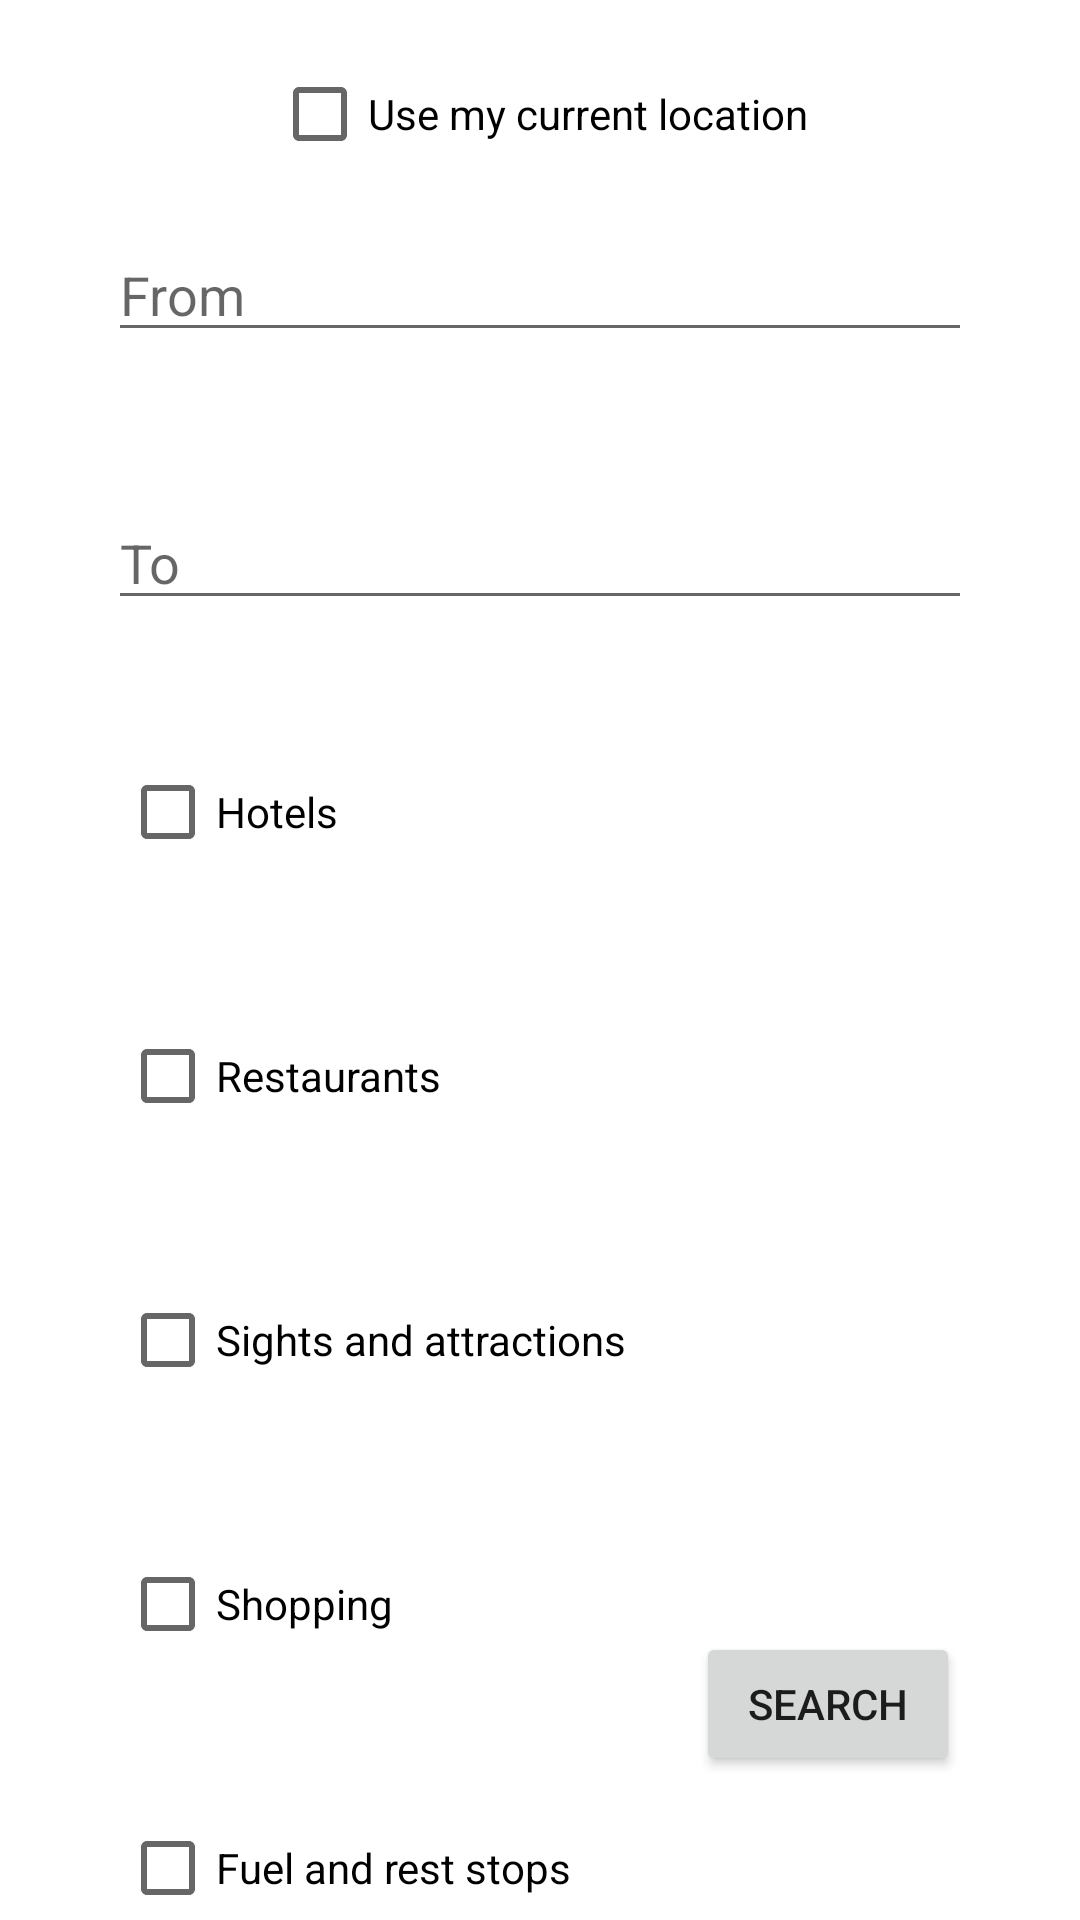

The Android layout XML behind this screen, and the referenced resources:
<!-- AndroidManifest.xml: application theme Theme.PlanAtrip -->
<!-- res/layout/fragment_test.xml -->
<androidx.constraintlayout.widget.ConstraintLayout xmlns:android="http://schemas.android.com/apk/res/android"
    xmlns:app="http://schemas.android.com/apk/res-auto"
    xmlns:tools="http://schemas.android.com/tools"
    android:layout_width="match_parent"
    android:layout_height="match_parent">

    <EditText
        android:id="@+id/editText1"
        android:layout_width="0dp"
        android:layout_height="wrap_content"
        android:layout_marginTop="76dp"
        android:hint="@string/From"
        app:layout_constraintEnd_toEndOf="parent"
        app:layout_constraintStart_toStartOf="parent"
        app:layout_constraintTop_toTopOf="parent"
        app:layout_constraintWidth_percent="0.8" />

    <EditText
        android:id="@+id/editText2"
        android:layout_width="0dp"
        android:layout_height="wrap_content"
        android:layout_marginTop="48dp"
        android:hint="@string/To"
        app:layout_constraintEnd_toEndOf="parent"
        app:layout_constraintStart_toStartOf="parent"
        app:layout_constraintTop_toBottomOf="@+id/editText1"
        app:layout_constraintWidth_percent="0.8" />

    <Button
        android:id="@+id/myButton"
        android:layout_width="wrap_content"
        android:layout_height="wrap_content"
        android:layout_marginEnd="40dp"
        android:layout_marginBottom="48dp"
        android:text="@string/Search"
        app:layout_constraintBottom_toBottomOf="parent"
        app:layout_constraintEnd_toEndOf="parent" />


    <CheckBox
        android:id="@+id/checkBoxLocation"
        android:layout_width="wrap_content"
        android:layout_height="wrap_content"
        android:text="@string/Current_location"
        app:layout_constraintBottom_toTopOf="@+id/editText1"
        app:layout_constraintEnd_toEndOf="parent"
        app:layout_constraintStart_toStartOf="parent"
        app:layout_constraintTop_toTopOf="parent" />

    <CheckBox
        android:id="@+id/checkBoxHotel"
        android:layout_width="wrap_content"
        android:layout_height="wrap_content"
        android:layout_marginStart="40dp"
        android:layout_marginTop="40dp"
        android:text="@string/Hotels"
        app:layout_constraintStart_toStartOf="parent"
        app:layout_constraintTop_toBottomOf="@+id/editText2" />

    <CheckBox
        android:id="@+id/checkBoxRestaurants"
        android:layout_width="wrap_content"
        android:layout_height="wrap_content"
        android:layout_marginStart="40dp"
        android:layout_marginTop="40dp"
        android:text="@string/Restaurants"
        app:layout_constraintStart_toStartOf="parent"
        app:layout_constraintTop_toBottomOf="@+id/checkBoxHotel" />

    <CheckBox
        android:id="@+id/checkBoxShop"
        android:layout_width="wrap_content"
        android:layout_height="wrap_content"
        android:layout_marginStart="40dp"
        android:layout_marginTop="40dp"
        android:text="@string/Shopping"
        app:layout_constraintStart_toStartOf="parent"
        app:layout_constraintTop_toBottomOf="@+id/checkBoxSights" />

    <CheckBox
        android:id="@+id/checkBoxFuel"
        android:layout_width="wrap_content"
        android:layout_height="wrap_content"
        android:layout_marginStart="40dp"
        android:layout_marginTop="40dp"
        android:text="@string/Fuel_stops"
        app:layout_constraintStart_toStartOf="parent"
        app:layout_constraintTop_toBottomOf="@+id/checkBoxShop" />

    <CheckBox
        android:id="@+id/checkBoxSights"
        android:layout_width="wrap_content"
        android:layout_height="wrap_content"
        android:layout_marginStart="40dp"
        android:layout_marginTop="40dp"
        android:text="@string/Sights_attractions"
        app:layout_constraintStart_toStartOf="parent"
        app:layout_constraintTop_toBottomOf="@+id/checkBoxRestaurants" />


</androidx.constraintlayout.widget.ConstraintLayout>
<!-- resources referenced by this layout -->
<resources>
  <string name="Current_location">Use my current location</string>
  <string name="From">From</string>
  <string name="Fuel_stops">Fuel and rest stops</string>
  <string name="Hotels">Hotels</string>
  <string name="Restaurants">Restaurants</string>
  <string name="Search">Search</string>
  <string name="Shopping">Shopping</string>
  <string name="Sights_attractions">Sights and attractions</string>
  <string name="To">To</string>
  <style name="Theme.PlanAtrip" parent="Theme.MaterialComponents.DayNight.DarkActionBar">
          
          <item name="colorPrimary">@color/purple_500</item>
          <item name="colorPrimaryVariant">@color/purple_700</item>
          <item name="colorOnPrimary">@color/white</item>
          
          <item name="colorSecondary">@color/teal_200</item>
          <item name="colorSecondaryVariant">@color/teal_700</item>
          <item name="colorOnSecondary">@color/black</item>
          
          <item name="android:statusBarColor">?attr/colorPrimaryVariant</item>
          
      </style>
  <!-- not gathered from this repository: default colours our renderer supplied (Android Studio template values) -->
  <color name="purple_500">#FF6200EE</color>
  <color name="purple_700">#FF3700B3</color>
  <color name="teal_200">#FF03DAC5</color>
  <color name="teal_700">#FF018786</color>
  <color name="black">#FF000000</color>
  <color name="white">#FFFFFFFF</color>
</resources>
